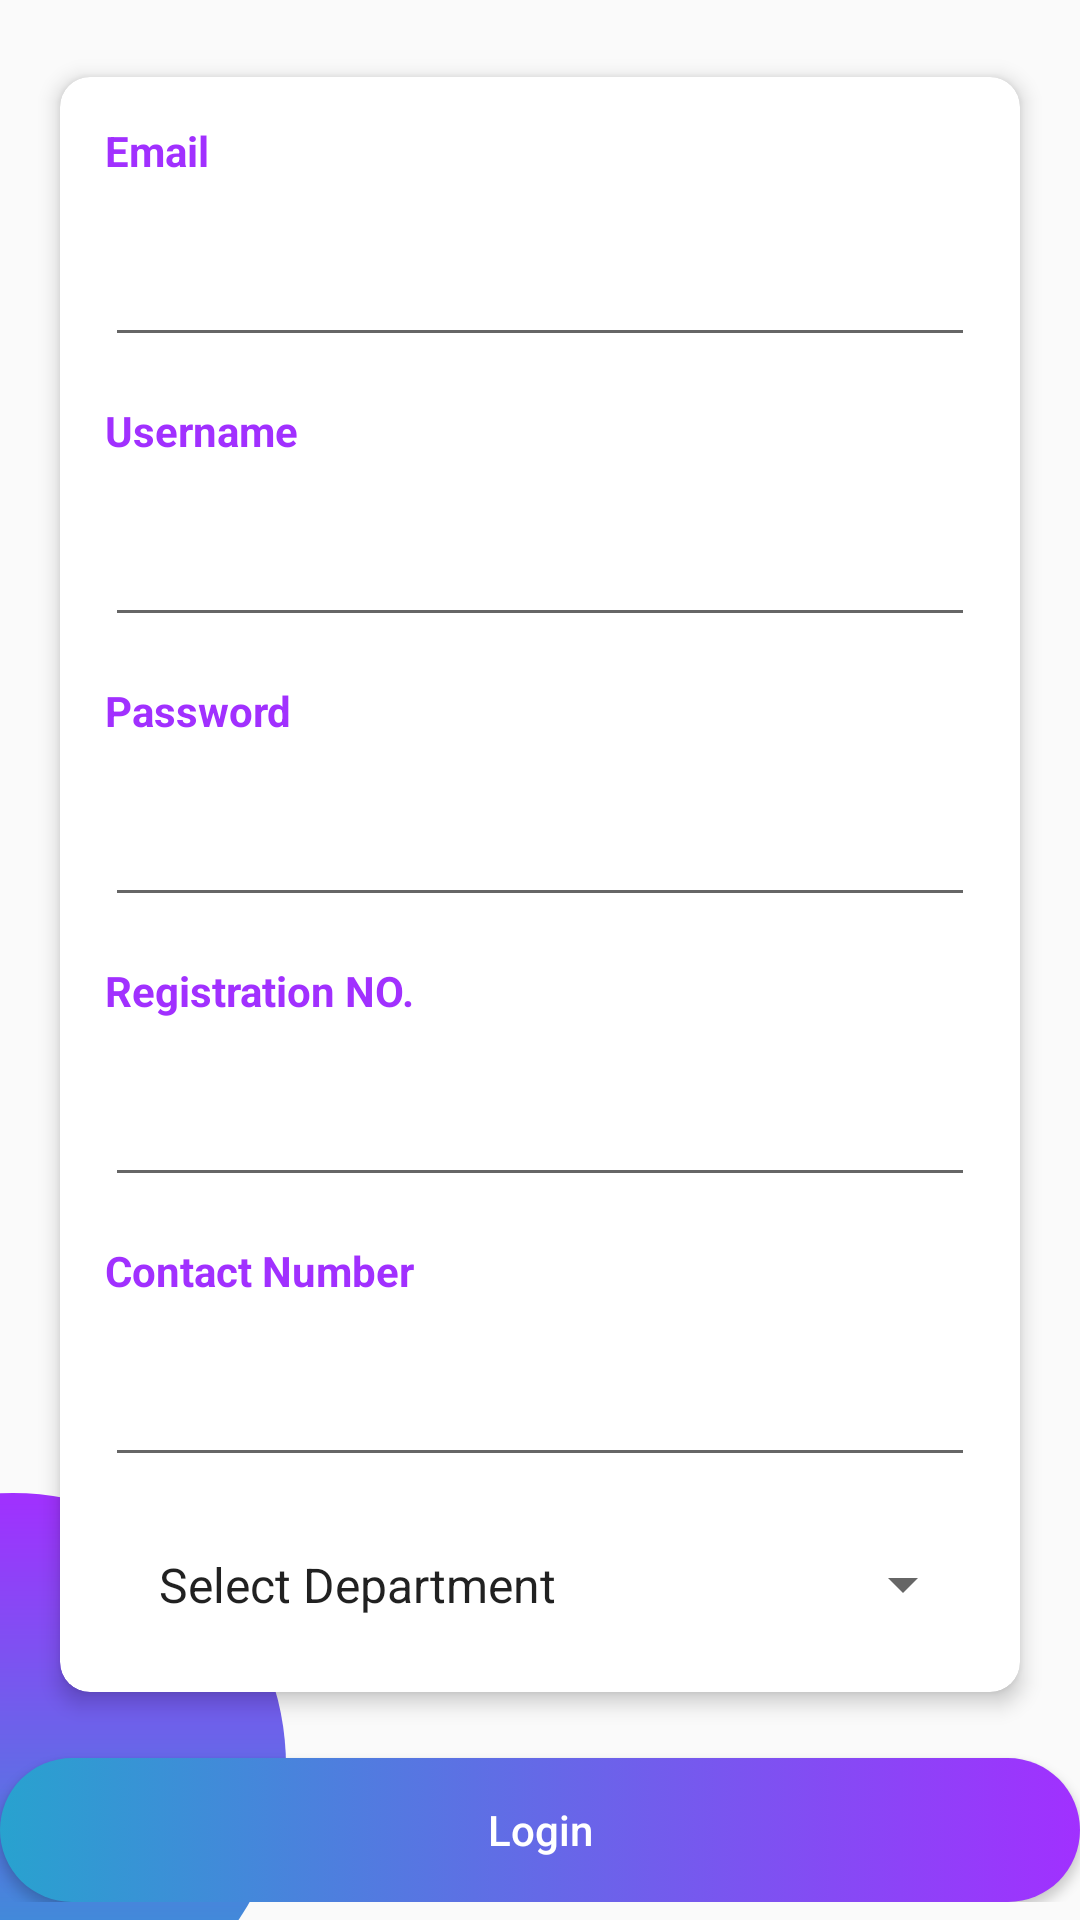

Android layout source for this screen:
<!-- AndroidManifest.xml: application theme AppTheme -->
<!-- res/layout/activity_sign_up_user.xml -->
<?xml version="1.0" encoding="utf-8"?>
<RelativeLayout xmlns:android="http://schemas.android.com/apk/res/android"
    xmlns:app="http://schemas.android.com/apk/res-auto"
    xmlns:tools="http://schemas.android.com/tools"
    android:layout_width="match_parent"
    android:layout_height="match_parent"
    tools:context=".SignUpUser">

    <ImageView
        android:id="@+id/circle2"
        android:layout_width="182dp"
        android:layout_height="182dp"
        android:layout_alignParentLeft="true"
        android:layout_alignParentBottom="true"
        android:layout_marginLeft="-87dp"
        android:layout_marginBottom="-40dp"
        android:src="@drawable/circle" />

    <ImageView
        android:id="@+id/circleTes"
        android:layout_width="134dp"
        android:layout_height="134dp"
        android:layout_alignParentLeft="true"
        android:layout_marginLeft="-50dp"
        android:src="@drawable/circletransperent" />

    <TextView
        android:layout_width="wrap_content"
        android:layout_height="wrap_content"
        android:text="Sign Up"
        android:textColor="@color/colorPurple"
        android:layout_centerHorizontal="true"
        android:textSize="20sp"
        android:textStyle="bold"
        android:layout_marginTop="50dp"></TextView>

    <ScrollView
        android:layout_width="match_parent"
        android:layout_height="match_parent"
        android:id="@+id/svr">
        <RelativeLayout
            android:id="@+id/rlayout"
            android:layout_width="match_parent"
            android:layout_height="match_parent"
            android:layout_gravity="center"
            >

            <androidx.cardview.widget.CardView
                android:layout_width="match_parent"
                android:layout_height="wrap_content"
                android:layout_margin="20dp"
                app:cardCornerRadius="10dp"
                app:cardElevation="4dp"
                android:id="@+id/cvr">

                <RelativeLayout
                    android:layout_width="wrap_content"
                    android:layout_height="wrap_content"

                    android:id="@+id/rlr">

                    <TextView
                        android:id="@+id/tvEmail"
                        android:layout_width="wrap_content"
                        android:layout_height="wrap_content"
                        android:layout_margin="15dp"
                        android:text="Email"
                        android:textColor="@color/colorPurple"
                        android:textSize="14sp"
                        android:textStyle="bold" />
                    <EditText
                        android:id="@+id/etEmailS"
                        android:layout_width="match_parent"
                        android:layout_height="wrap_content"
                        android:layout_below="@+id/tvEmail"
                        android:layout_marginLeft="15dp"
                        android:layout_marginRight="15dp"
                        android:drawablePadding="30dp"
                        android:inputType="textEmailAddress"
                        android:padding="10dp" />
                    <TextView
                        android:id="@+id/tvUsername"
                        android:layout_width="wrap_content"
                        android:layout_height="wrap_content"
                        android:layout_below="@+id/etEmailS"
                        android:layout_margin="15dp"
                        android:text="Username"
                        android:textColor="@color/colorPurple"
                        android:textSize="14sp"
                        android:textStyle="bold" />

                    <EditText
                        android:id="@+id/etUsernameS"
                        android:layout_width="match_parent"
                        android:layout_height="wrap_content"
                        android:layout_below="@+id/tvUsername"
                        android:layout_marginLeft="15dp"
                        android:layout_marginRight="15dp"
                        android:drawablePadding="30dp"
                        android:inputType="text"
                        android:padding="10dp" />

                    <TextView
                        android:id="@+id/tvPasswordS"
                        android:layout_width="wrap_content"
                        android:layout_height="wrap_content"
                        android:layout_below="@+id/etUsernameS"
                        android:layout_margin="15dp"
                        android:text="Password"
                        android:textColor="@color/colorPurple"
                        android:textSize="14sp"
                        android:textStyle="bold" />

                    <EditText
                        android:id="@+id/etPasswordS"
                        android:layout_width="match_parent"
                        android:layout_height="wrap_content"
                        android:layout_below="@+id/tvPasswordS"
                        android:layout_marginLeft="15dp"
                        android:layout_marginRight="15dp"
                        android:drawablePadding="30dp"
                        android:inputType="textPassword"
                        android:padding="10dp" />

                    <TextView
                        android:id="@+id/tvRegistrationIdS"
                        android:layout_width="wrap_content"
                        android:layout_height="wrap_content"
                        android:layout_below="@+id/etPasswordS"
                        android:layout_margin="15dp"
                        android:text="Registration NO."
                        android:textColor="@color/colorPurple"
                        android:textSize="14sp"
                        android:textStyle="bold" />

                    <EditText
                        android:id="@+id/etRegistrationIdS"
                        android:layout_width="match_parent"
                        android:layout_height="wrap_content"
                        android:layout_below="@+id/tvRegistrationIdS"
                        android:layout_marginLeft="15dp"
                        android:layout_marginRight="15dp"
                        android:drawablePadding="30dp"
                        android:inputType="text"
                        android:padding="10dp" />
                    <TextView
                        android:id="@+id/tvContactS"
                        android:layout_width="wrap_content"
                        android:layout_height="wrap_content"
                        android:layout_below="@+id/etRegistrationIdS"
                        android:layout_margin="15dp"
                        android:text="Contact Number"
                        android:textColor="@color/colorPurple"
                        android:textSize="14sp"
                        android:textStyle="bold" />

                    <EditText
                        android:id="@+id/etContactS"
                        android:layout_width="match_parent"
                        android:layout_height="wrap_content"
                        android:layout_below="@+id/tvContactS"
                        android:layout_marginLeft="15dp"
                        android:layout_marginRight="15dp"
                        android:drawablePadding="30dp"
                        android:inputType="number"
                        android:padding="10dp" />

                    <Spinner
                        android:layout_width="match_parent"
                        android:layout_height="wrap_content"
                        android:id="@+id/DepartmentList"
                        android:entries="@array/departments"
                        android:layout_margin="15dp"
                        android:layout_below="@id/etContactS"
                        android:drawablePadding="30dp"
                        android:layout_marginLeft="15dp"
                        android:layout_marginRight="15dp"
                        android:padding="10dp"/>

                </RelativeLayout>


            </androidx.cardview.widget.CardView>
            <Button
                android:id="@+id/btSignup"
                android:layout_width="match_parent"
                android:layout_height="wrap_content"
                android:layout_below="@id/cvr"
                android:layout_centerVertical="true"
                android:background="@drawable/bt_uisquare"
                android:text="Login"
                android:textAllCaps="false"
                android:textColor="@color/colorWhite"
                android:layout_marginTop="2dp"></Button>

            <ProgressBar
                android:id="@+id/progressBar"
                android:layout_width="wrap_content"
                android:layout_height="wrap_content"
                android:layout_gravity="center"
                android:visibility="gone"
                android:layout_below="@id/btSignup"
                android:layout_centerHorizontal="true"/>

        </RelativeLayout>
    </ScrollView>

</RelativeLayout>
<!-- resources referenced by this layout -->
<resources>
  <string-array name="departments">
          <item>Select Department</item>
          <item>Computer Science and Engineering</item>
          <item>Mechanical Engineering</item>
          <item>Civil Engineering</item>
          <item>Bioengineering And Biosciences</item>
          <item>Agriculture</item>
          <item>Business</item>
          <item>Computer Application</item>
          <item>Electronics and Electrical Engineering</item>
          <item>Hotel Management and Tourism</item>
          <item>JOURNALISM, FILMS AND CREATIVE ARTS</item>
          <item>Law</item>
          <item>Art and Languages</item>
          <item>Architecture and Design</item>
          <item>Education</item>
          <item>Pharmaceutical Sciences</item>
          <item>Chemical Engineering And Physical Sciences</item>
          <item>Polytechnic</item>
          <item>Physiotherapy And Paramedical Sciences</item>
          <item>Physical Education</item>
      </string-array>
  <color name="colorPurple">#A130FF</color>
  <color name="colorWhite">#ffffff</color>
  <!-- drawable bt_uisquare (drawable) -->
  <?xml version="1.0" encoding="utf-8"?>
  <selector xmlns:android="http://schemas.android.com/apk/res/android">
      <item android:state_pressed="true">
          <shape android:shape="rectangle">
              <solid android:color="@color/colorPurple">
              </solid>
              <corners android:radius="100dp"></corners>
          </shape>
      </item>
      <item>
          <shape android:shape="rectangle">
              <gradient android:startColor="@color/colorBlue"
                  android:endColor="@color/colorPurple"/>
              <corners android:radius="100dp"></corners>
          </shape>
      </item>
  </selector>
  <!-- drawable circle (drawable) -->
  <?xml version="1.0" encoding="utf-8"?>
  <layer-list xmlns:android="http://schemas.android.com/apk/res/android">
      <item>
          <shape android:shape="oval">
              <gradient
                  android:angle="90"
                  android:startColor="@color/colorBlue"
                  android:endColor="@color/colorPurple" />
          </shape>
      </item>
  </layer-list>
  <style name="AppTheme" parent="Theme.AppCompat.Light.NoActionBar">
          
          <item name="colorPrimary">@color/colorPrimary</item>
          <item name="colorPrimaryDark">@color/colorPrimaryDark</item>
          <item name="colorAccent">@color/colorAccent</item>
      </style>
  <color name="colorBlue">#28A2CF</color>
  <color name="colorPrimary">#A130FF</color>
  <color name="colorPrimaryDark">#64a130ff</color>
  <color name="colorAccent">#A130FF</color>
</resources>
